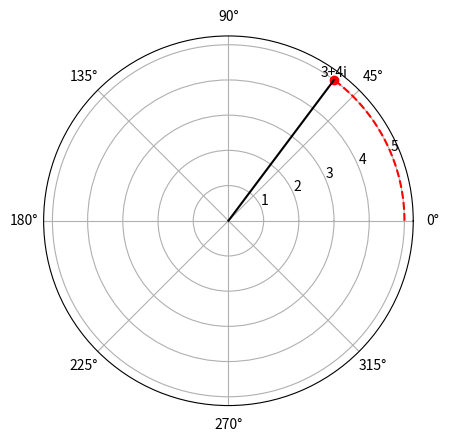

The matplotlib source for this figure:
import matplotlib.pyplot as plt
import numpy as np

# Calculate r and theta
r = np.sqrt((3-0)**2 + (4-0)**2)
theta = np.arctan(4/3)

# Set up the polar axis
ax = plt.subplot(111, projection='polar')

# Plot the point
ax.plot(theta, r, 'ro')

# Add a label showing the coordinates
plt.text(theta, r, '3+4i', ha='center', va='bottom')

# Add a line showing the distance from the origin
ax.plot([0, theta], [0, r], 'k-')

# Add a arc showing the angle with the x-axis
ax.plot(np.linspace(0, theta, 100), np.ones(100)*r, 'r--')

# Show the plot
plt.show()
